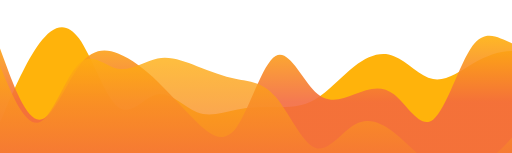
t = 0.00 s
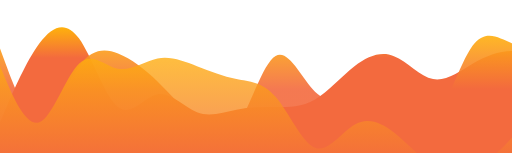
t = 1.88 s
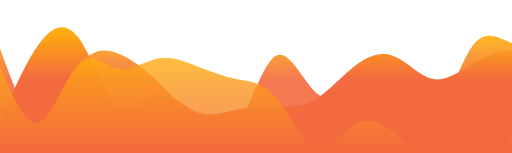
t = 3.13 s
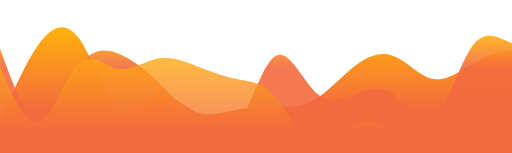
t = 5.00 s
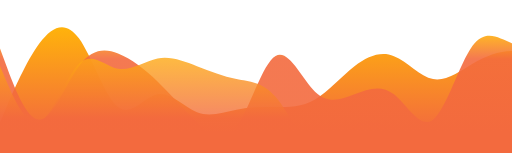
t = 6.25 s
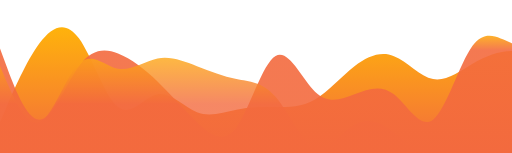
t = 7.50 s

The animated SVG that drew these frames (rendered in a browser with its animation timeline set to each time). Animation: 3 SMIL elements (animate=3); frames cover the first 7.50 s, repeats indefinitely.

<?xml version="1.0" standalone="no"?>
<svg xmlns:xlink="http://www.w3.org/1999/xlink" id="wave" style="transform:rotate(0deg); transition: 0.3s" 
viewBox="0 0 1440 430" 
version="1.1" xmlns="http://www.w3.org/2000/svg">
<defs>
<linearGradient id="sw-gradient-0" x1="0" x2="0" y1="1" y2="0">
  <stop stop-color="rgba(243, 106, 62, 1)" offset="0%"/>
  <stop stop-color="rgba(255, 179, 11, 1)" offset="100%"/>
  <animate attributeName="y1" values="0%;100%;0%" dur="15s" repeatCount="indefinite" />
</linearGradient></defs>
<path style="transform:translate(0, 0px); opacity:1" fill="url(#sw-gradient-0)" 
d="m 0 344 l 18.5 -43 c 18.4 -43 55.5 -129 92.5 -179.2 c 36.7 -49.8 74 -64.8 111 -14.3 c 36.5 50.5 73 164.5 110 193.5 c 37.2 29 74 -29 111 -35.8 c 37 -7.2 74 35.8 111 50.1 c 36.8 14.7 74 -0.3 111 -7.1 c 36.5 -7.2 73 -7.2 110 -7.2 c 37.3 0 74 0 111 -21.5 c 37.1 -21.5 74 -64.5 111 -93.2 c 36.8 -28.3 74 -43.3 111 -28.6 c 36.6 14.3 74 57.3 110 64.5 c 37.4 6.8 74 -21.2 111 -43 c 37.2 -21.2 74 -36.2 111 -35.9 c 36.9 -0.3 74 14.7 111 50.2 c 36.7 35.5 74 93.5 111 78.8 c 36.5 -14.3 73 -100.3 110 -129 c 37.2 -28.3 74 -0.3 111 7.2 c 37 7.5 74 -7.5 111 21.5 c 36.8 29 74 100 111 136.2 c 36.5 35.8 73 35.8 110 -14.4 c 37.3 -49.8 74 -150.8 111 -193.5 c 37.1 -43.3 74 -28.3 111 14.4 c 36.8 43.3 74 114.3 111 143.3 c 36.6 29 74 14 92 7.2 l 18.5 -7.2 l 0 172 l -18.5 0 c -18.5 0 -55 0 -92 0 c -37.2 0 -74 0 -111 0 c -37 0 -74 0 -111 0 c -36.8 0 -74 0 -111 0 c -36.5 0 -73 0 -110 0 c -37.3 0 -74 0 -111 0 c -37.1 0 -74 0 -111 0 c -36.8 0 -74 0 -111 0 c -36.6 0 -74 0 -110 0 c -37.4 0 -74 0 -111 0 c -37.2 0 -74 0 -111 0 c -36.9 0 -74 0 -111 0 c -36.7 0 -74 0 -111 0 c -36.5 0 -73 0 -110 0 c -37.2 0 -74 0 -111 0 c -37 0 -74 0 -111 0 c -36.8 0 -74 0 -111 0 c -36.5 0 -73 0 -110 0 c -37.3 0 -74 0 -111 0 c -37.1 0 -74 0 -111 0 c -36.8 0 -74 0 -111 0 c -36.6 0 -74 0 -110 0 c -37.4 0 -74 0 -111 0 c -37.2 0 -74 0 -93 0 l -18 0 z"/>
<defs>
<linearGradient id="sw-gradient-1" x1="0" x2="0" y1="1" y2="0">
<stop stop-color="rgba(243, 106, 62, 1)" offset="0%"/>
<stop stop-color="rgba(255, 179, 11, 1)" offset="100%"/>
<animate attributeName="y1" values="50%;0%;50%" dur="20s" repeatCount="indefinite" />
</linearGradient></defs>
<path style="transform:translate(0, 50px); opacity:0.9" fill="url(#sw-gradient-1)" 
d="m 0 86 l 18.5 50.2 c 18.4 49.8 55.5 150.8 92.5 150.5 c 36.7 0.3 74 -100.7 111 -150.5 c 36.5 -50.2 73 -50.2 110 -35.9 c 37.2 14.7 74 42.7 111 78.9 c 37 35.8 74 78.8 111 114.6 c 36.8 36.2 74 64.2 111 14.4 c 36.5 -50.2 73 -179.2 110 -200.7 c 37.3 -21.5 74 64.5 111 100.3 c 37.1 36.2 74 21.2 111 7.2 c 36.8 -14 74 -29 111 0 c 36.6 29 74 100 110 71.7 c 37.4 -28.7 74 -157.7 111 -207.9 c 37.2 -49.8 74 -21.8 111 -7.1 c 36.9 14.3 74 14.3 111 50.1 c 36.7 36.2 74 107.2 111 114.7 c 36.5 7.5 73 -50.5 110 -43 c 37.2 7.5 74 78.5 111 71.7 c 37 -7.2 74 -93.2 111 -129 c 36.8 -36.2 74 -21.2 111 28.6 c 36.5 50.2 73 136.2 110 114.7 c 37.3 -21.5 74 -150.5 111 -179.2 c 37.1 -28.3 74 42.7 111 78.9 c 36.8 35.8 74 35.8 111 7.1 c 36.6 -28.3 74 -86.3 92 -114.6 l 18.5 -28.7 l 0 387 l -18.5 0 c -18.5 0 -55 0 -92 0 c -37.2 0 -74 0 -111 0 c -37 0 -74 0 -111 0 c -36.8 0 -74 0 -111 0 c -36.5 0 -73 0 -110 0 c -37.3 0 -74 0 -111 0 c -37.1 0 -74 0 -111 0 c -36.8 0 -74 0 -111 0 c -36.6 0 -74 0 -110 0 c -37.4 0 -74 0 -111 0 c -37.2 0 -74 0 -111 0 c -36.9 0 -74 0 -111 0 c -36.7 0 -74 0 -111 0 c -36.5 0 -73 0 -110 0 c -37.2 0 -74 0 -111 0 c -37 0 -74 0 -111 0 c -36.8 0 -74 0 -111 0 c -36.5 0 -73 0 -110 0 c -37.3 0 -74 0 -111 0 c -37.1 0 -74 0 -111 0 c -36.8 0 -74 0 -111 0 c -36.6 0 -74 0 -110 0 c -37.4 0 -74 0 -111 0 c -37.2 0 -74 0 -93 0 l -18 0 z"/>
<defs>
<linearGradient id="sw-gradient-2" x1="0" x2="0" y1="1" y2="0">
<stop stop-color="rgba(243, 106, 62, 1)" offset="0%"/>
<stop stop-color="rgba(255, 179, 11, 1)" offset="100%"/>
<animate attributeName="y1" values="100%;0%;100%" dur="25s" repeatCount="indefinite" />
</linearGradient>
</defs>
<path style="transform:translate(0, 100px); opacity:0.8" fill="url(#sw-gradient-2)" 
d="m 0 86 l 18.5 43 c 18.4 43 55.5 129 92.5 114.7 c 36.7 -14.7 74 -128.7 111 -164.9 c 36.5 -35.8 73 7.2 110 14.4 c 37.2 6.8 74 -21.2 111 -28.7 c 37 -7.5 74 7.5 111 21.5 c 36.8 14 74 29 111 35.8 c 36.5 7.2 73 7.2 110 50.2 c 37.3 43 74 129 111 143.3 c 37.1 14.7 74 -43.3 111 -64.5 c 36.8 -21.8 74 -6.8 111 21.5 c 36.6 28.7 74 71.7 110 93.2 c 37.4 21.5 74 21.5 111 7.2 c 37.2 -14.7 74 -42.7 111 -86 c 36.9 -42.7 74 -100.7 111 -150.5 c 36.7 -50.2 74 -93.2 111 -100.4 c 36.5 -6.8 73 21.2 110 50.2 c 37.2 29 74 57 111 93.2 c 37 35.8 74 78.8 111 86 c 36.8 6.8 74 -21.2 111 -50.2 c 36.5 -29 73 -57 110 -28.7 c 37.3 28.7 74 114.7 111 150.5 c 37.1 36.2 74 21.2 111 -7.1 c 36.8 -28.7 74 -71.7 111 -121.9 c 36.6 -49.8 74 -107.8 92 -136.1 l 18.5 -28.7 l 0 387 l -18.5 0 c -18.5 0 -55 0 -92 0 c -37.2 0 -74 0 -111 0 c -37 0 -74 0 -111 0 c -36.8 0 -74 0 -111 0 c -36.5 0 -73 0 -110 0 c -37.3 0 -74 0 -111 0 c -37.1 0 -74 0 -111 0 c -36.8 0 -74 0 -111 0 c -36.6 0 -74 0 -110 0 c -37.4 0 -74 0 -111 0 c -37.2 0 -74 0 -111 0 c -36.9 0 -74 0 -111 0 c -36.7 0 -74 0 -111 0 c -36.5 0 -73 0 -110 0 c -37.2 0 -74 0 -111 0 c -37 0 -74 0 -111 0 c -36.8 0 -74 0 -111 0 c -36.5 0 -73 0 -110 0 c -37.3 0 -74 0 -111 0 c -37.1 0 -74 0 -111 0 c -36.8 0 -74 0 -111 0 c -36.6 0 -74 0 -110 0 c -37.4 0 -74 0 -111 0 c -37.2 0 -74 0 -93 0 l -18 0 z"/>
</svg>
